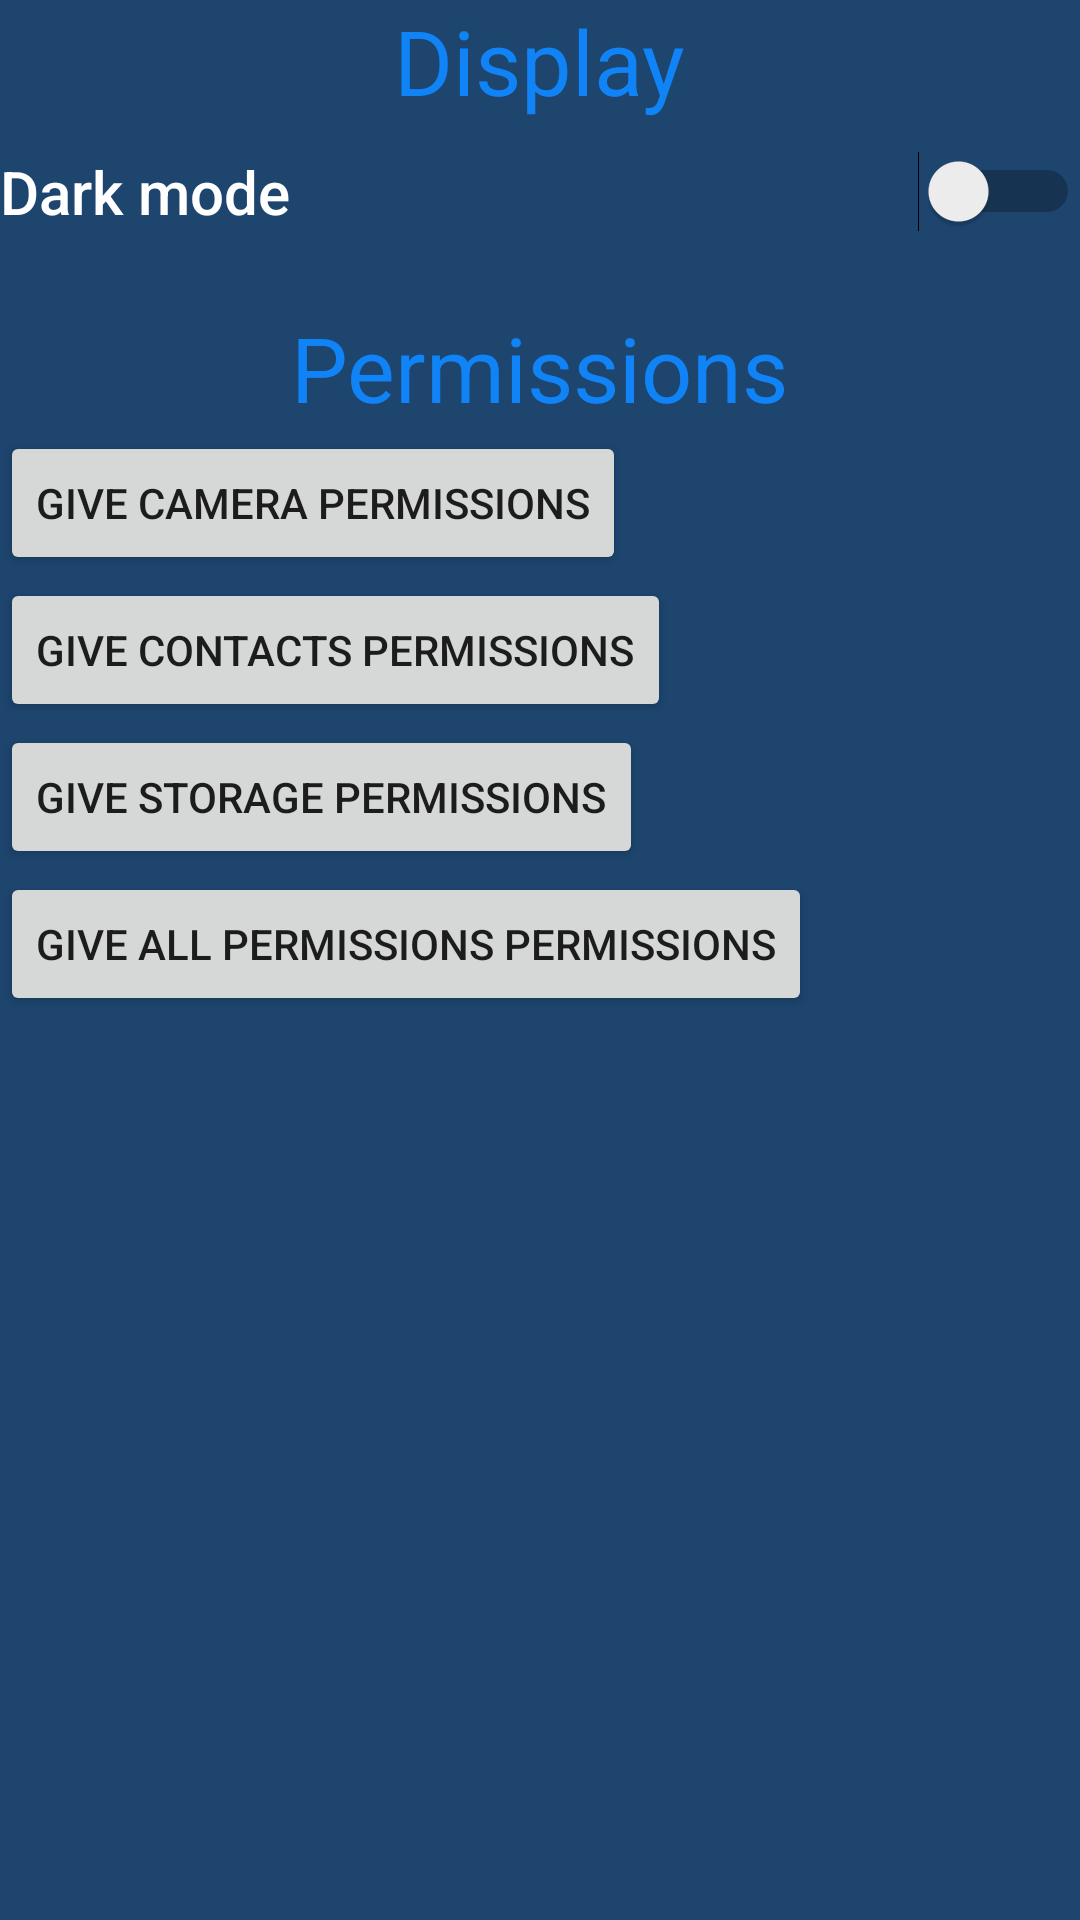

Here is an Android app screen rendered from its layout file. Give the layout XML and the strings, colors and styles it references.
<!-- AndroidManifest.xml: application theme Theme.ComeAndSee -->
<!-- res/layout/settings.xml -->
<?xml version="1.0" encoding="utf-8"?>
<LinearLayout xmlns:android="http://schemas.android.com/apk/res/android"
    xmlns:app="http://schemas.android.com/apk/res-auto"
    xmlns:tools="http://schemas.android.com/tools"
    android:layout_width="fill_parent"
    android:layout_height="fill_parent"
    android:orientation="vertical"
    android:background="#1D456E"
    tools:context=".SettingsActivity">
<TextView
    android:layout_width="wrap_content"
    android:layout_height="wrap_content"
    android:text="Display"
    android:layout_gravity="center"
    android:textSize="30sp"
    android:textColor="#1083F6"
    />
    <Switch
        android:id="@+id/switch_dark_mode"
        android:layout_width="match_parent"
        android:layout_height="wrap_content"
        android:layout_marginTop="10sp"
        android:text="Dark mode"
        android:textColor="#FFFFFF"
        android:textFontWeight="@android:integer/config_longAnimTime"
        android:textSize="20dp" />

    <TextView
        android:layout_width="wrap_content"
        android:layout_height="wrap_content"
        android:text="Permissions"
        android:layout_marginTop="25sp"
        android:layout_gravity="center"
        android:textSize="30sp"
        android:textColor="#1083F6"
        />
    <Button
        android:id="@+id/camera"
        android:layout_marginTop="1sp"
        android:layout_width="wrap_content"
        android:layout_height="wrap_content"
        android:text="give camera permissions"
        android:textSize="14dp" />
    <Button
        android:id="@+id/contacts"
        android:layout_marginTop="1sp"
        android:layout_width="wrap_content"
        android:layout_height="wrap_content"
        android:text="give contacts permissions"
        android:textSize="14dp" />
    <Button
        android:id="@+id/storage"
        android:layout_marginTop="1sp"
        android:layout_width="wrap_content"
        android:layout_height="wrap_content"
        android:text="give storage permissions"
        android:textSize="14dp" />
    <Button
        android:id="@+id/all_permissions"
        android:layout_marginTop="1sp"
        android:layout_width="wrap_content"
        android:layout_height="wrap_content"
        android:text="give all permissions permissions"
        android:textSize="14dp" />
    <Button
        android:id="@+id/btn_go_back"
        android:layout_marginTop="340sp"
        android:layout_width="150dp"
        android:layout_height="55dp"
        android:text="go back"
        android:textSize="14dp" />
</LinearLayout>
<!-- resources referenced by this layout -->
<resources>
  <style name="Theme.ComeAndSee" parent="Theme.MaterialComponents.DayNight.DarkActionBar">
          
          <item name="colorPrimary">@color/purple_500</item>
          <item name="colorPrimaryVariant">@color/purple_700</item>
          <item name="colorOnPrimary">@color/white</item>
          
          <item name="colorSecondary">@color/teal_200</item>
          <item name="colorSecondaryVariant">@color/teal_700</item>
          <item name="colorOnSecondary">@color/black</item>
          
          <item name="android:statusBarColor" tools:targetApi="l">?attr/colorPrimaryVariant</item>
          
      </style>
  <!-- not gathered from this repository: default colours our renderer supplied (Android Studio template values) -->
  <color name="purple_500">#FF6200EE</color>
  <color name="purple_700">#FF3700B3</color>
  <color name="teal_200">#FF03DAC5</color>
  <color name="teal_700">#FF018786</color>
  <color name="black">#FF000000</color>
  <color name="white">#FFFFFFFF</color>
</resources>
